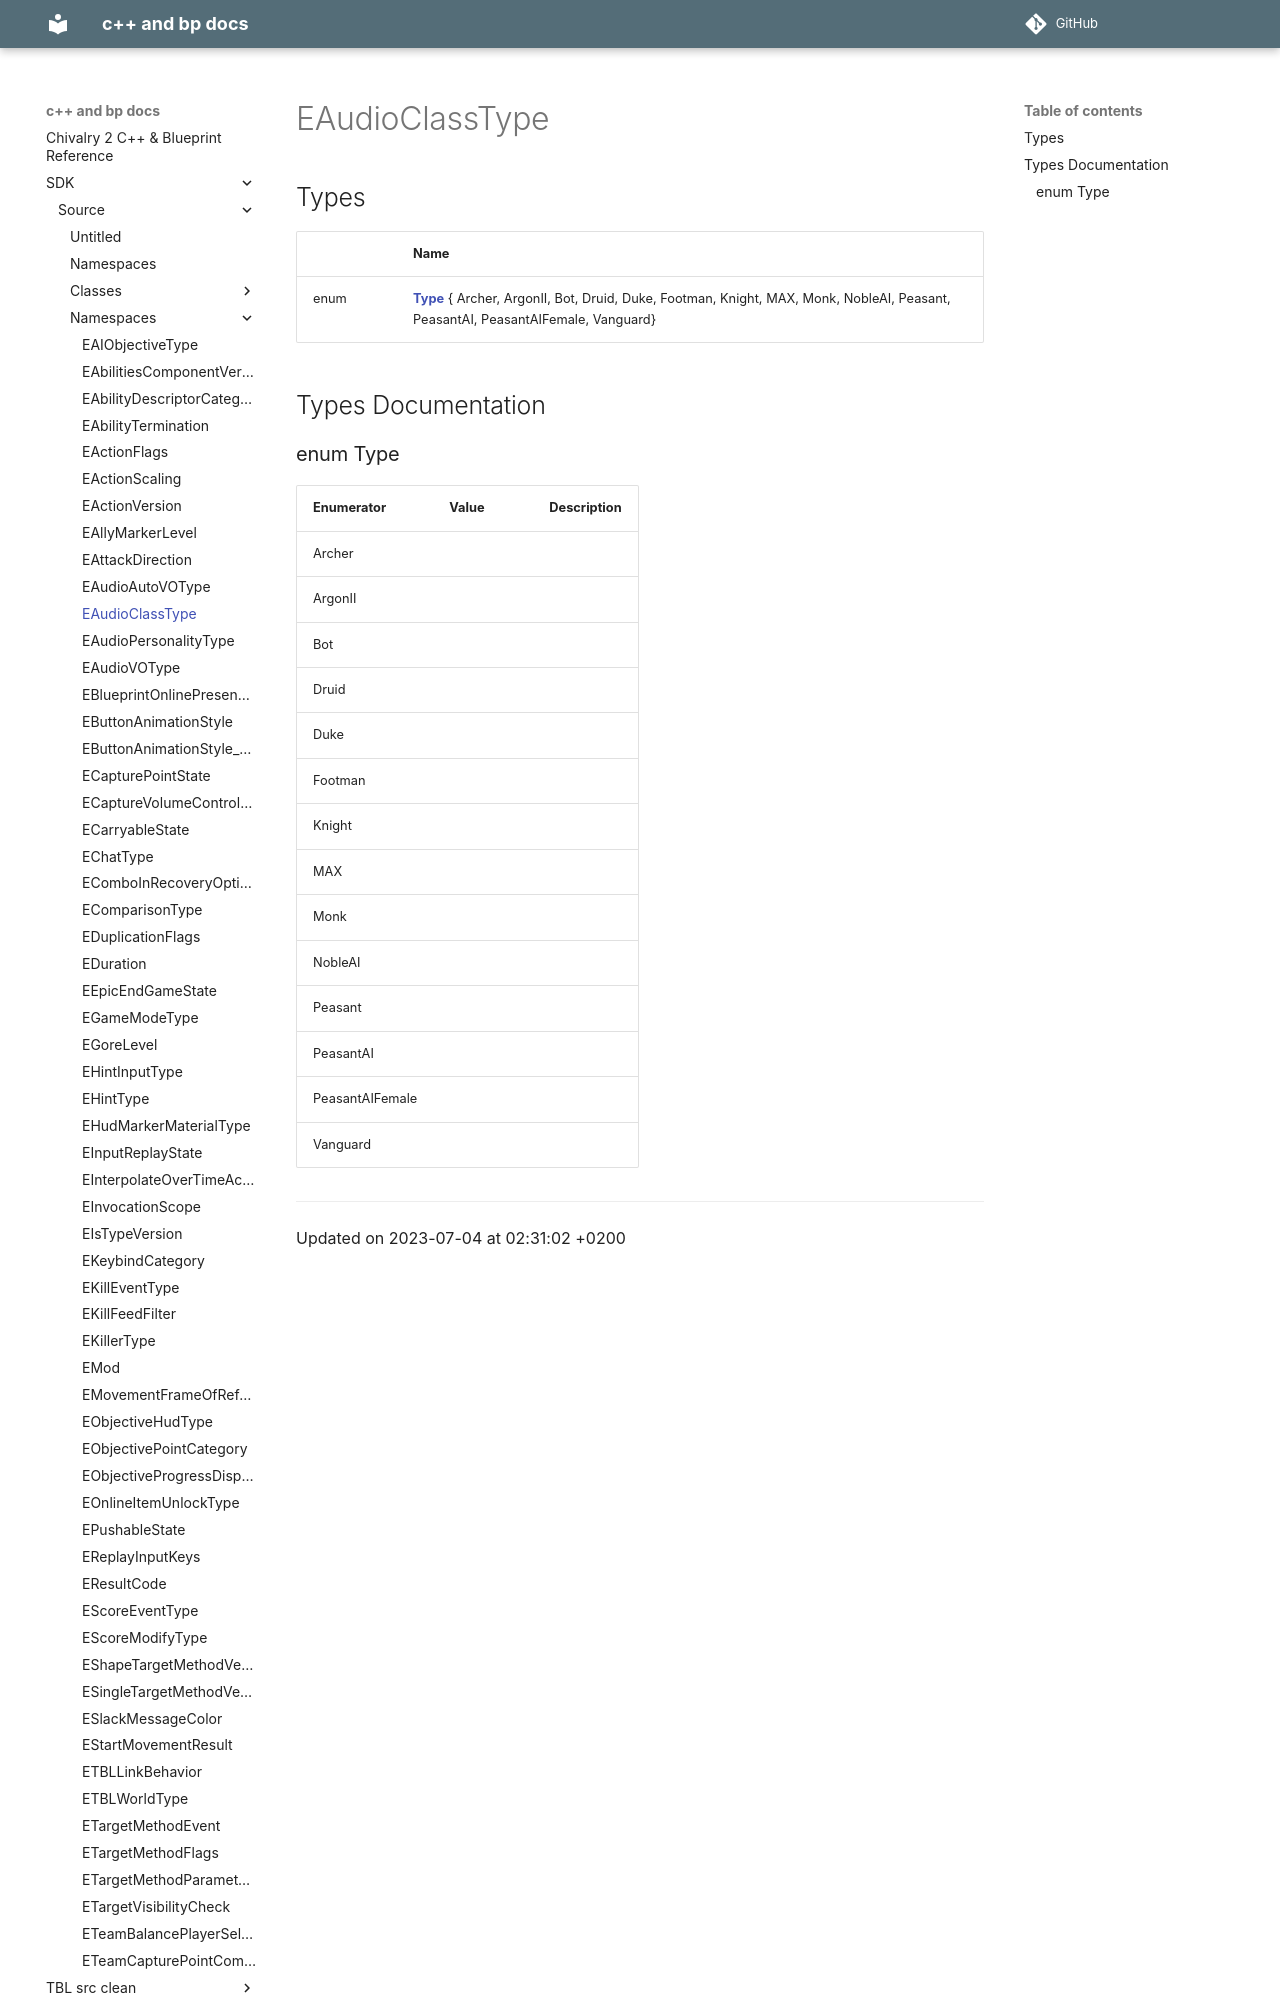

repository: Knutschbert/chiv2-tblcpp-mkdocs-clean · page: SDK/Source/Namespaces/namespaceEAudioClassType/index.html · generator: mkdocs

---
title: EAudioClassType
type: namespace
aliases: EAudioClassType
share: false

---

# EAudioClassType



## Types

|                | Name           |
| -------------- | -------------- |
| enum| **[Type](/docs/SDK/Source/Namespaces/namespaceEAudioClassType.md#enum-type)** { Archer, ArgonII, Bot, Druid, Duke, Footman, Knight, MAX, Monk, NobleAI, Peasant, PeasantAI, PeasantAIFemale, Vanguard} |

## Types Documentation
